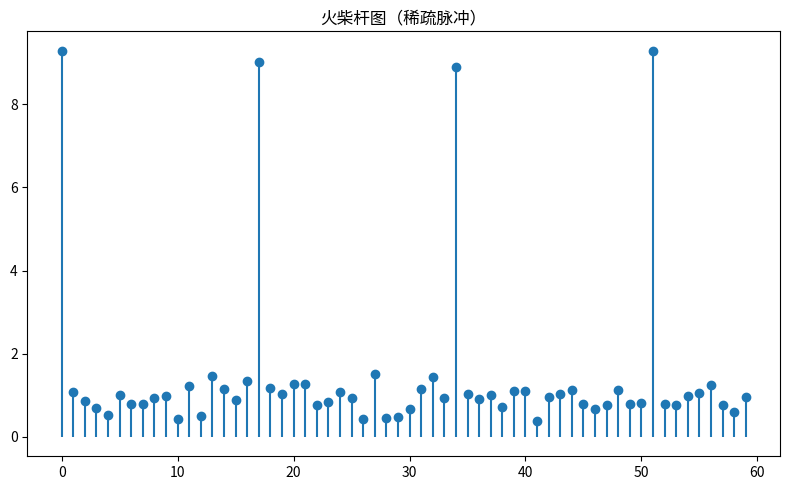

This figure's Python source:
"""火柴杆图（稀疏脉冲）
数据可视化示例（matplotlib）。离散信号火柴杆。
运行后在当前目录生成 'viz_stem_d11'_preview.png。
"""
import matplotlib
matplotlib.use("Agg")
import matplotlib.pyplot as plt
import numpy as np

rng = np.random.default_rng(17)
fig, ax = plt.subplots(figsize=(8, 5))
data = np.array(np.where(np.arange(60) % 17 == 0, 9.0, 1.0) + rng.normal(0, 0.25, 60))
ax.stem(np.arange(len(data)), data, basefmt=' ')
ax.set_title("火柴杆图（稀疏脉冲）")
plt.tight_layout()
plt.savefig("'viz_stem_d11'_preview.png", dpi=110)
print("已生成 'viz_stem_d11'_preview.png")
